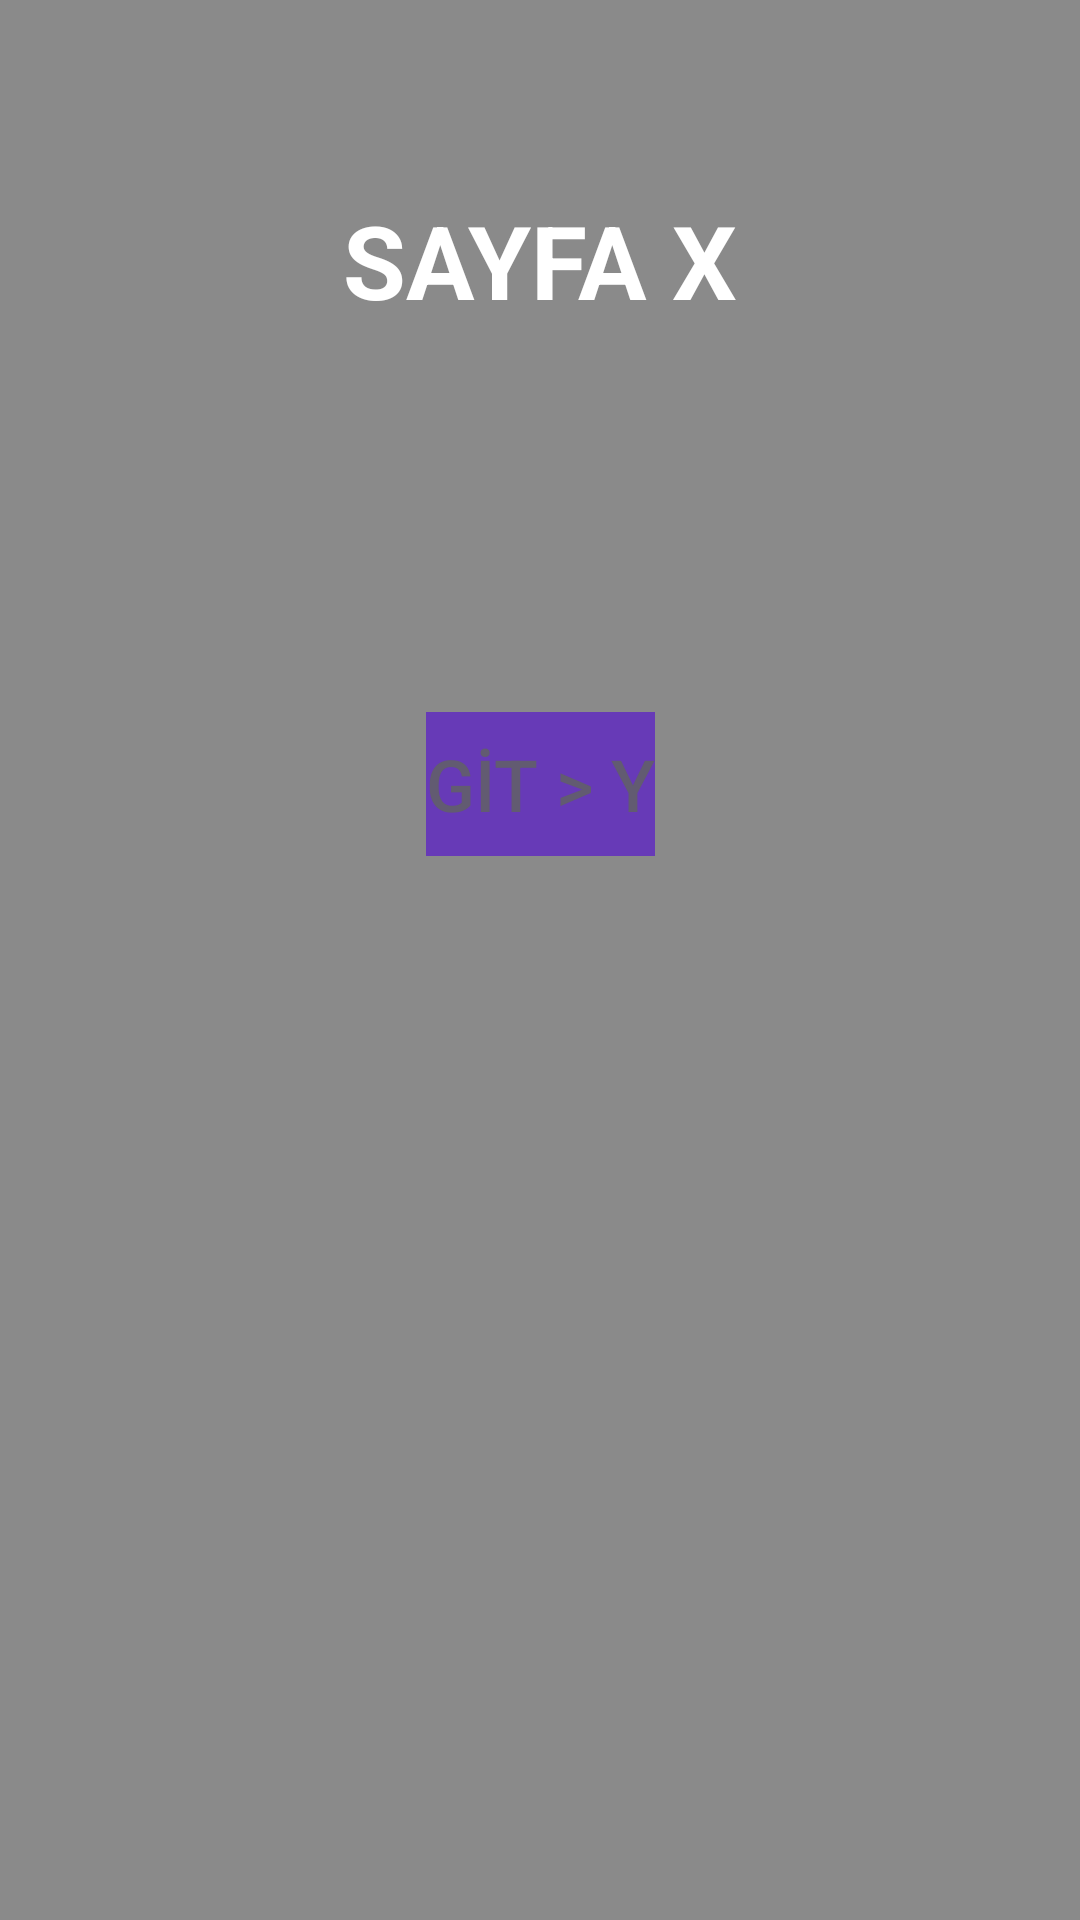

Layout XML and referenced resources for this Android screen:
<!-- AndroidManifest.xml: application theme Theme.TechCareerAndroidDeveloperOdev4 -->
<!-- res/layout/fragment_sayfa_x.xml -->
<?xml version="1.0" encoding="utf-8"?>
<androidx.constraintlayout.widget.ConstraintLayout xmlns:android="http://schemas.android.com/apk/res/android"
    xmlns:app="http://schemas.android.com/apk/res-auto"
    xmlns:tools="http://schemas.android.com/tools"
    android:layout_width="match_parent"
    android:layout_height="match_parent"
    android:background="#8A8A8A"
    tools:context=".SayfaXFragment">

    <TextView
        android:id="@+id/textView4"
        android:layout_width="wrap_content"
        android:layout_height="wrap_content"
        android:layout_marginTop="64dp"
        android:text="SAYFA X"
        android:textColor="@color/white"
        android:textSize="34sp"
        android:textStyle="bold"
        app:layout_constraintEnd_toEndOf="parent"
        app:layout_constraintHorizontal_bias="0.5"
        app:layout_constraintStart_toStartOf="parent"
        app:layout_constraintTop_toTopOf="parent" />

    <Button
        android:id="@+id/gitButtonXToY"
        style="@style/Widget.AppCompat.Button.ButtonBar.AlertDialog"
        android:layout_width="wrap_content"
        android:layout_height="wrap_content"
        android:layout_marginTop="128dp"
        android:background="#673AB7"
        android:text="GİT > Y"
        android:textSize="24sp"
        app:layout_constraintEnd_toEndOf="parent"
        app:layout_constraintHorizontal_bias="0.5"
        app:layout_constraintStart_toStartOf="parent"
        app:layout_constraintTop_toBottomOf="@+id/textView4" />
</androidx.constraintlayout.widget.ConstraintLayout>
<!-- resources referenced by this layout -->
<resources>
  <style name="Theme.TechCareerAndroidDeveloperOdev4" parent="Base.Theme.TechCareerAndroidDeveloperOdev4" />
  <style name="Base.Theme.TechCareerAndroidDeveloperOdev4" parent="Theme.Material3.DayNight.NoActionBar">
          
          
      </style>
  <!-- not gathered from this repository: default colours our renderer supplied (Android Studio template values) -->
  <color name="white">#FFFFFFFF</color>
</resources>
